20-way image classification set "classification" from GitHub (Aakif009-new/Nutrivision-AI); label vocabulary: apple fresh, apple rotten, banana fresh, banana rotten, bitter gourd fresh, bitter gourd rotten, capsicum fresh, capsicum rotten, cucumber fresh, cucumber rotten, okra fresh, okra rotten, orange fresh, orange rotten, potato fresh, potato rotten, strawberry fresh, strawberry rotten, tomato fresh, tomato rotten.

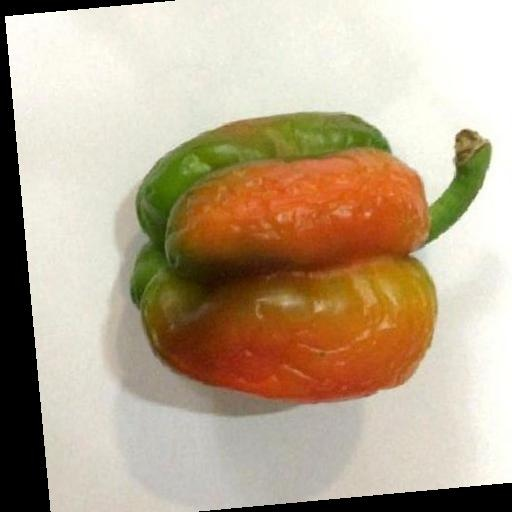
Label: capsicum rotten

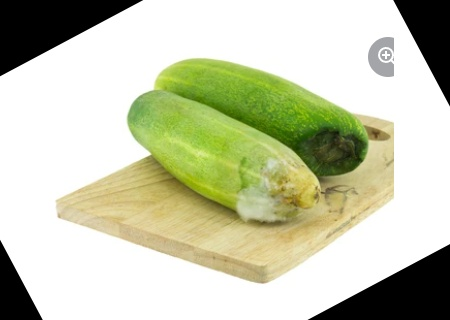
Label: cucumber rotten

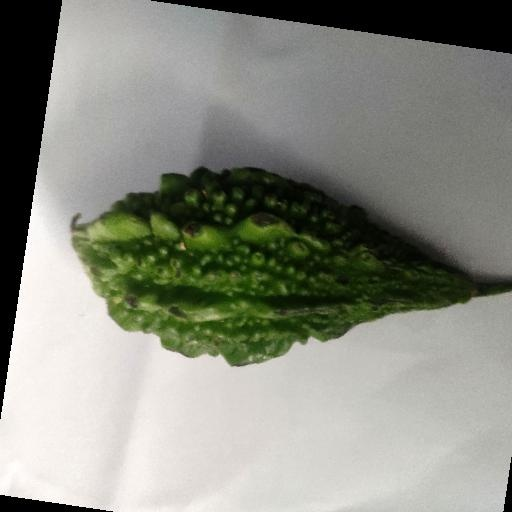
Label: bitter gourd fresh

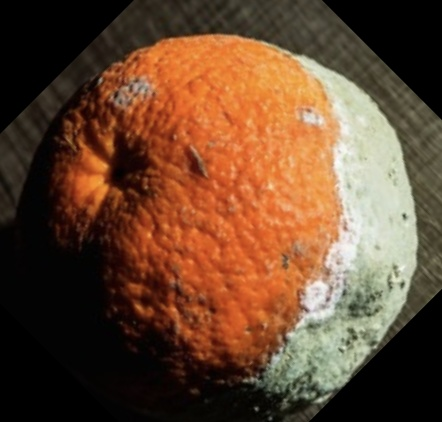
Label: orange rotten

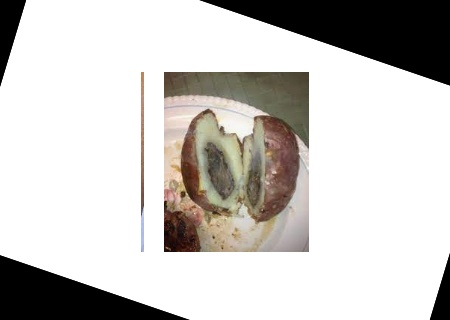
Label: potato rotten

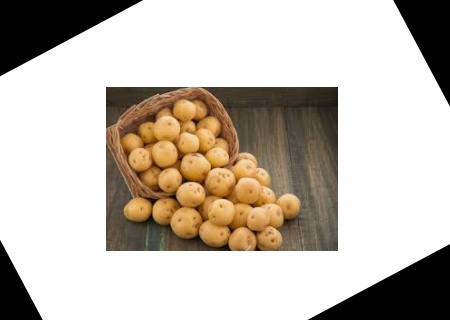
Label: potato fresh
